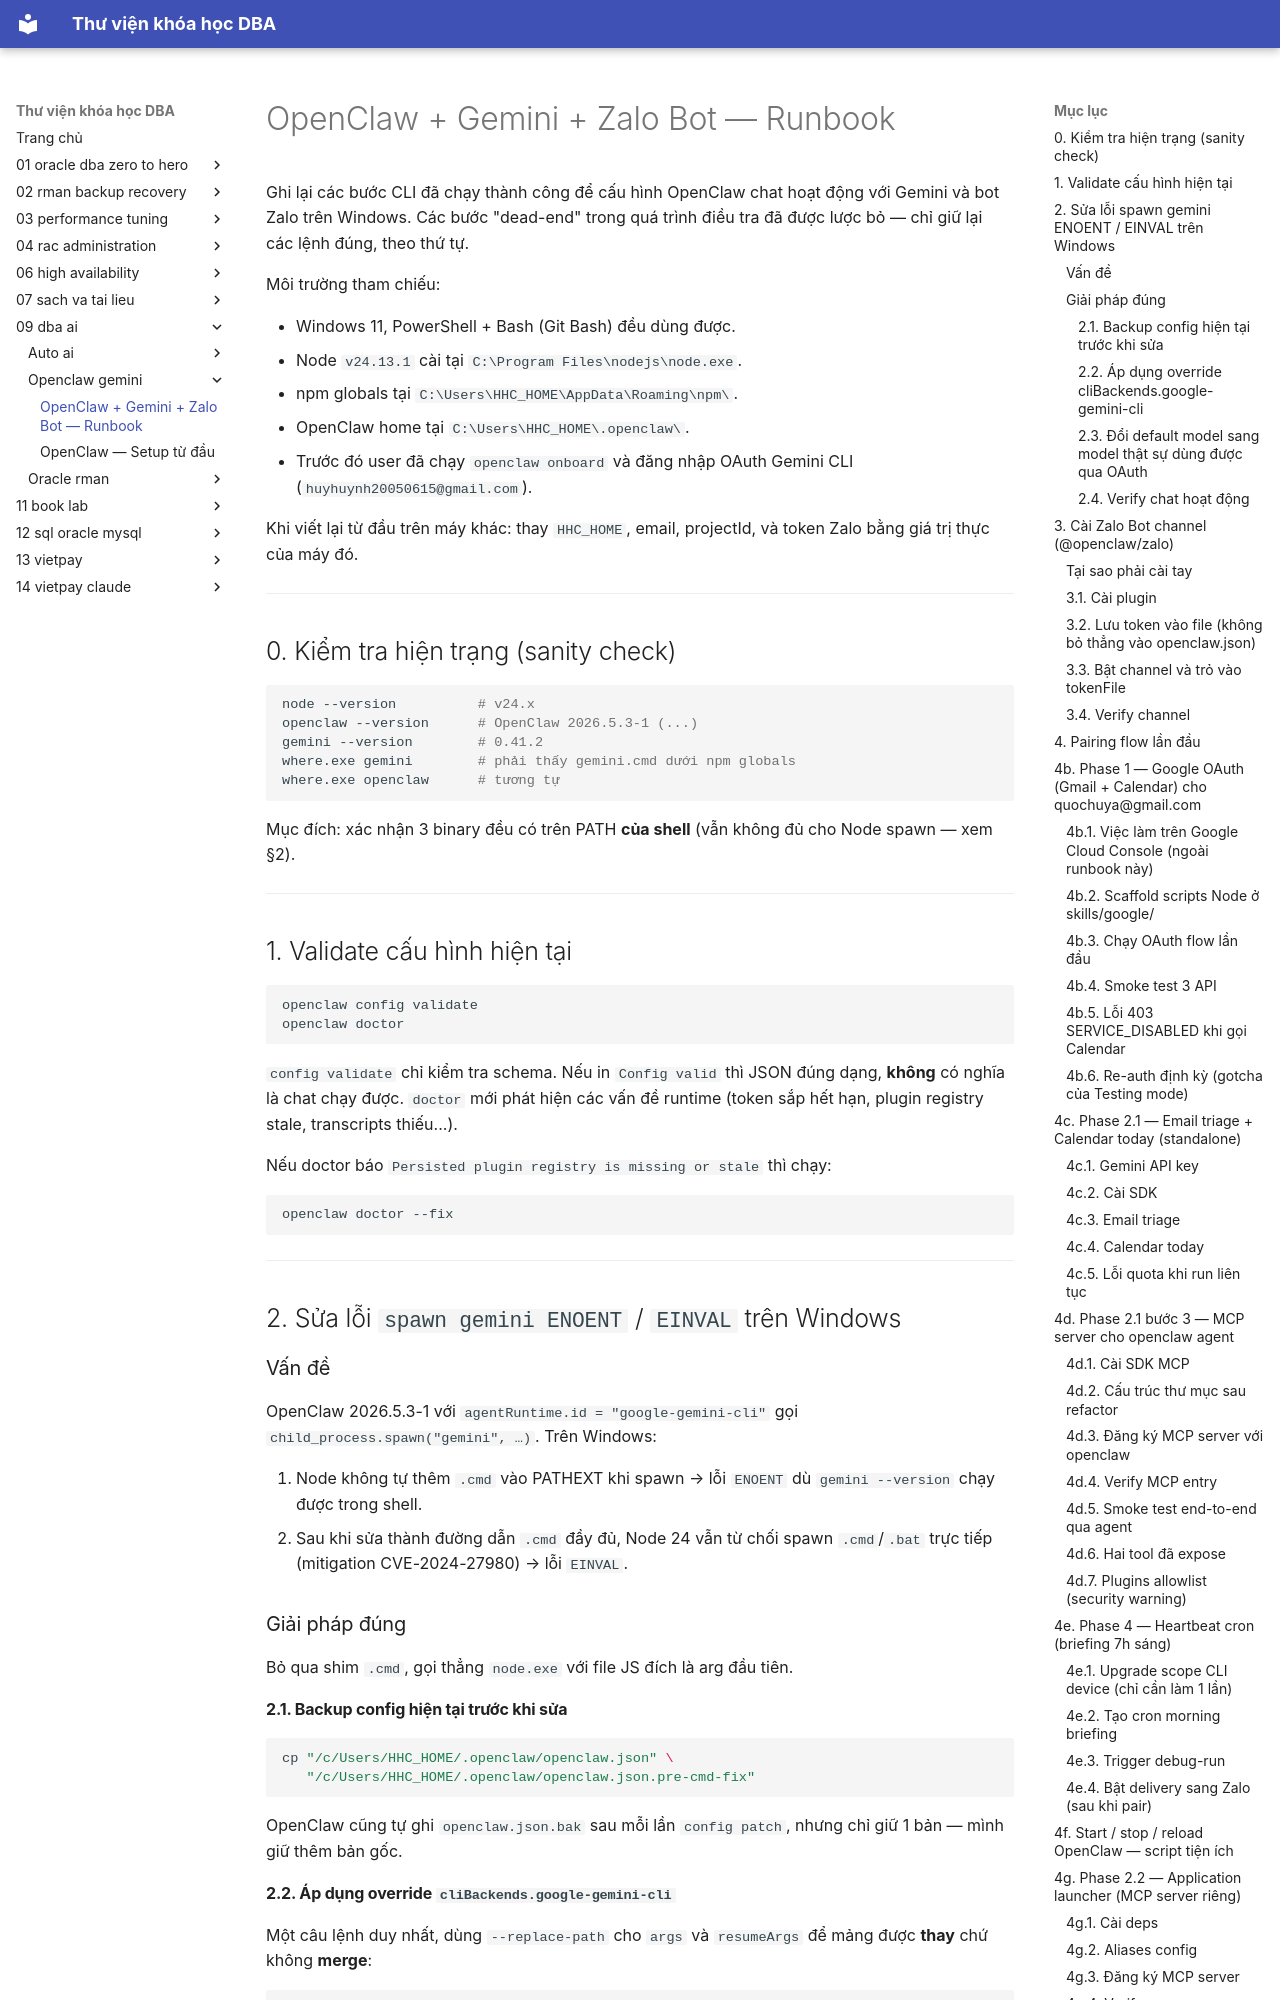

repository: quochuyag/MkDocs_local · page: 09-dba-ai/openclaw-gemini/runbook/index.html · generator: mkdocs

---
title: OpenClaw + Gemini + Zalo Bot — Runbook
course: 09-dba-ai
source: dba_ai/openclaw_gemini/RUNBOOK.md
---

# OpenClaw + Gemini + Zalo Bot — Runbook

Ghi lại các bước CLI đã chạy thành công để cấu hình OpenClaw chat hoạt động với Gemini và bot Zalo trên Windows. Các bước "dead-end" trong quá trình điều tra đã được lược bỏ — chỉ giữ lại các lệnh đúng, theo thứ tự.

Môi trường tham chiếu:

- Windows 11, PowerShell + Bash (Git Bash) đều dùng được.
- Node `v24.13.1` cài tại `C:\Program Files\nodejs\node.exe`.
- npm globals tại `C:\Users\HHC_HOME\AppData\Roaming\npm\`.
- OpenClaw home tại `C:\Users\HHC_HOME\.openclaw\`.
- Trước đó user đã chạy `openclaw onboard` và đăng nhập OAuth Gemini CLI (`huyhuynh20050615@gmail.com`).

Khi viết lại từ đầu trên máy khác: thay `HHC_HOME`, email, projectId, và token Zalo bằng giá trị thực của máy đó.

---

## 0. Kiểm tra hiện trạng (sanity check)

```bash
node --version          # v24.x
openclaw --version      # OpenClaw 2026.5.3-1 (...)
gemini --version        # 0.41.2
where.exe gemini        # phải thấy gemini.cmd dưới npm globals
where.exe openclaw      # tương tự
```

Mục đích: xác nhận 3 binary đều có trên PATH **của shell** (vẫn không đủ cho Node spawn — xem §2).

---

## 1. Validate cấu hình hiện tại

```bash
openclaw config validate
openclaw doctor
```

`config validate` chỉ kiểm tra schema. Nếu in `Config valid` thì JSON đúng dạng, **không** có nghĩa là chat chạy được. `doctor` mới phát hiện các vấn đề runtime (token sắp hết hạn, plugin registry stale, transcripts thiếu...).

Nếu doctor báo `Persisted plugin registry is missing or stale` thì chạy:

```bash
openclaw doctor --fix
```

---

## 2. Sửa lỗi `spawn gemini ENOENT` / `EINVAL` trên Windows

### Vấn đề

OpenClaw 2026.5.3-1 với `agentRuntime.id = "google-gemini-cli"` gọi `child_process.spawn("gemini", …)`. Trên Windows:

1. Node không tự thêm `.cmd` vào PATHEXT khi spawn → lỗi `ENOENT` dù `gemini --version` chạy được trong shell.
2. Sau khi sửa thành đường dẫn `.cmd` đầy đủ, Node 24 vẫn từ chối spawn `.cmd`/`.bat` trực tiếp (mitigation CVE-2024-27980) → lỗi `EINVAL`.

### Giải pháp đúng

Bỏ qua shim `.cmd`, gọi thẳng `node.exe` với file JS đích là arg đầu tiên.

#### 2.1. Backup config hiện tại trước khi sửa

```bash
cp "/c/Users/HHC_HOME/.openclaw/openclaw.json" \
   "/c/Users/HHC_HOME/.openclaw/openclaw.json.pre-cmd-fix"
```

OpenClaw cũng tự ghi `openclaw.json.bak` sau mỗi lần `config patch`, nhưng chỉ giữ 1 bản — mình giữ thêm bản gốc.
